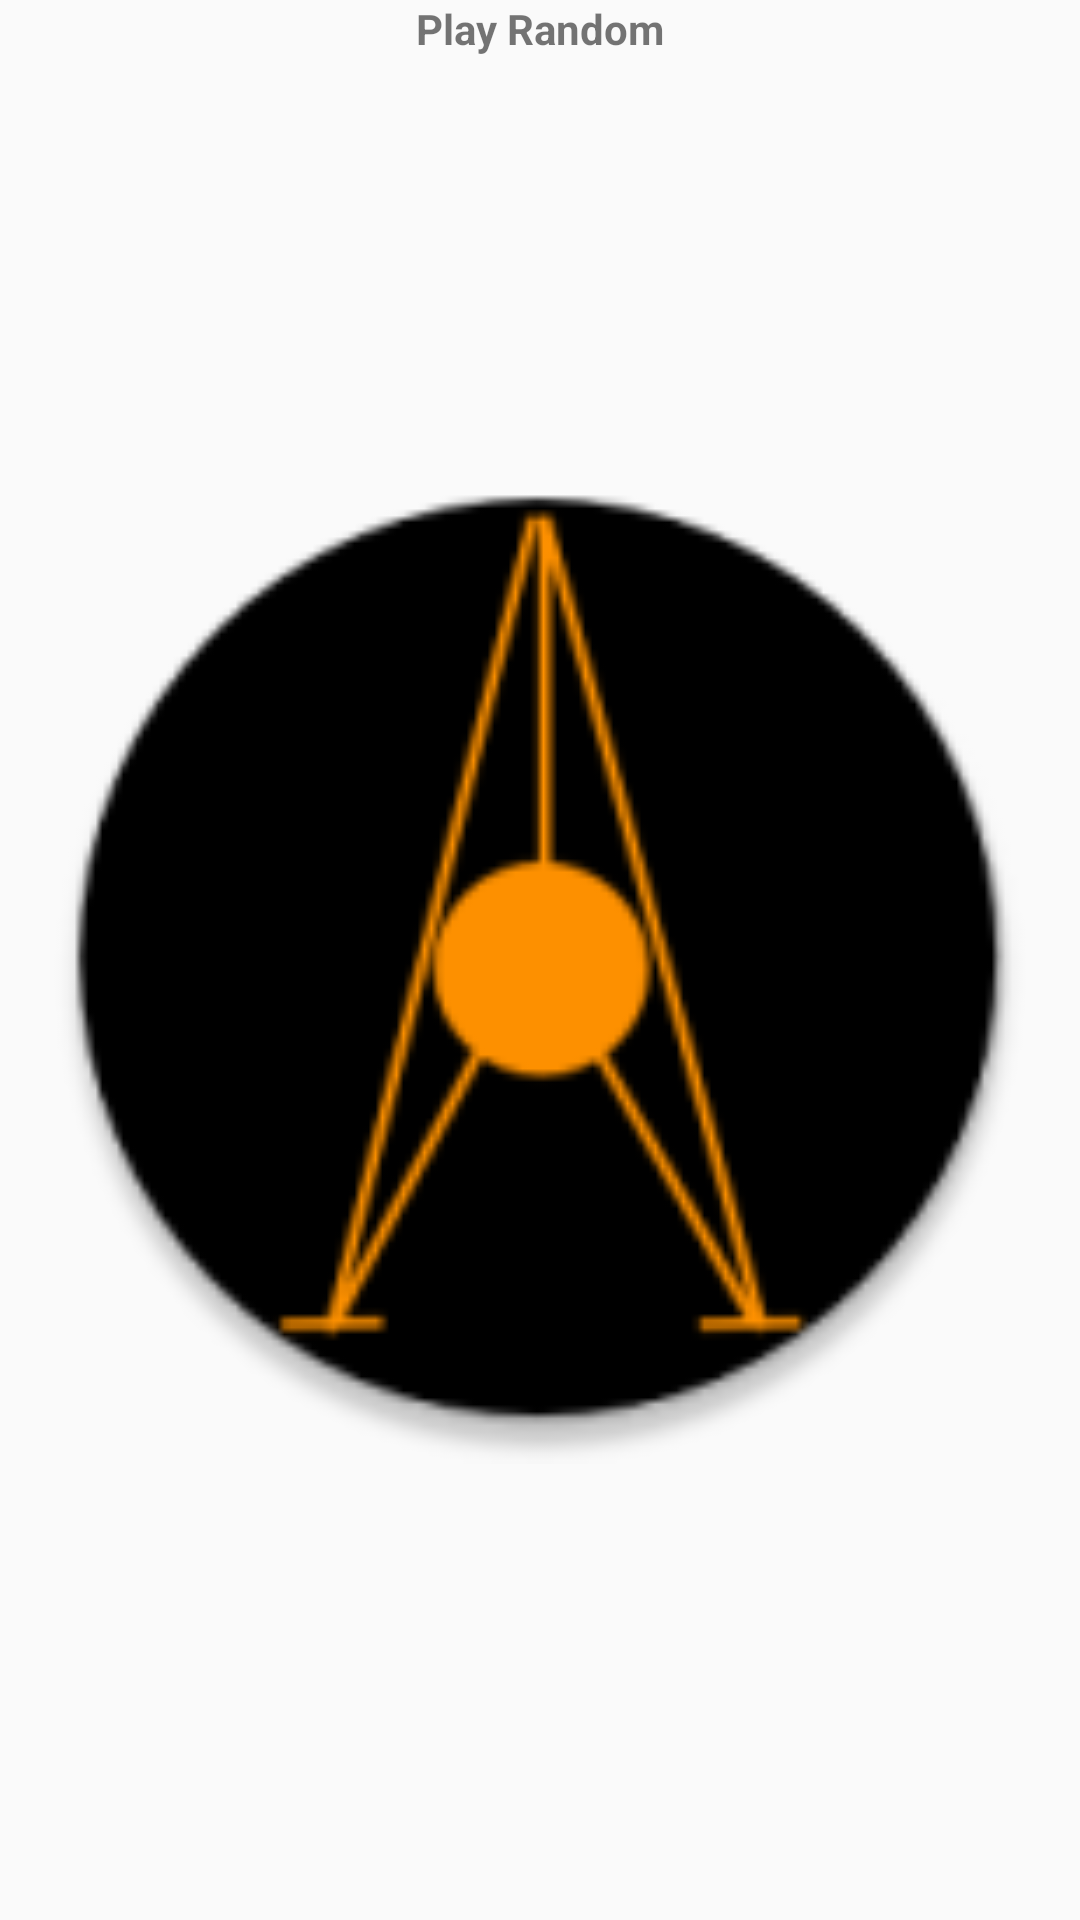

The Android layout XML behind this screen, and the referenced resources:
<!-- AndroidManifest.xml: application theme AppTheme -->
<!-- res/layout/atakr_widget.xml -->
<?xml version="1.0" encoding="utf-8"?>

<FrameLayout xmlns:android="http://schemas.android.com/apk/res/android"
    android:layout_width="match_parent"
    android:layout_height="match_parent"
    android:padding="@dimen/widget_margin">

    <ImageView
        android:id="@+id/widget_play_button"
        android:layout_width="match_parent"
        android:layout_height="match_parent"
        android:contentDescription="@string/widget_play_CD"
        android:layout_gravity="center"
        android:layout_margin="12dp"
        android:src="@mipmap/atakr_logo2" />

    <TextView
        android:id="@+id/widget_text"
        style="@style/WidgetText"
        android:layout_width="wrap_content"
        android:layout_height="wrap_content"
        android:layout_gravity="center_horizontal"
        android:text="@string/widget_text" />
</FrameLayout>
<!-- resources referenced by this layout -->
<resources>
  <dimen name="widget_margin">8dp</dimen>
  <!-- mipmap atakr_logo2: png bitmap (mipmap-hdpi, 3661 bytes) -->
  <string name="widget_play_CD">Play a Random Atakr Video</string>
  <string name="widget_text">Play Random</string>
  <style name="WidgetText">
          <item name="android:textSize">14sp</item>
          <item name="android:textStyle">bold</item>
          <item name="android:textColor">@color/tw__solid_white</item>
          <item name="android:maxLines">2</item>
          <item name="android:ellipsize">end</item>
      </style>
  <style name="AppTheme" parent="Theme.AppCompat.Light.NoActionBar">
          
          <item name="colorPrimary">@color/colorPrimary</item>
          <item name="colorPrimaryDark">@color/colorPrimaryDark</item>
          <item name="colorAccent">@color/colorAccent</item>
          <item name="android:windowNoTitle">true</item>
      </style>
  <color name="colorPrimary">#FF9800</color>
  <color name="colorPrimaryDark">#F57C00</color>
  <color name="colorAccent">#00E676</color>
</resources>
